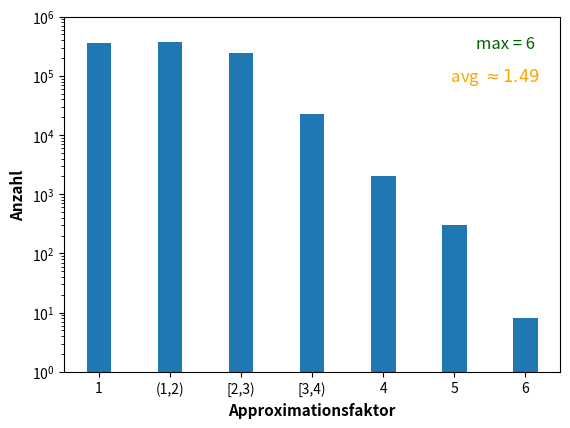

This chart was generated by the following Python code: (Note: this script raises an exception after producing the figure.)
import matplotlib.pyplot as plt
import numpy as np


labels = ['1', '(1,2)', '[2,3)', '[3,4)', '4','5', '6']
bars1 = [362781, 368631, 243422,22822, 2038, 298, 8]
bars2 = [str(i) for i in bars1]


x = np.arange(len(labels))
width = 0.35

fig = plt.figure()
ax = fig.add_subplot()
fig.subplots_adjust(top=0.85)

rects = ax.bar(x, bars1, width)
# Add some text for labels, title and custom x-axis tick labels, etc.
ax.set_ylabel('Anzahl', fontweight='bold', size=11)
ax.set_xlabel("Approximationsfaktor", fontweight='bold', size=11)
ax.set_xticks(x, labels)
#ax.set_title(r"Testreihe 3 für $K_6$",  fontweight='bold',size=13)
plt.yscale('log')
ax.set_ylim(ymin=1)
ax.set_ylim(ymax=1000000)
ax.text(0.95, 0.9, 'max = 6',
        verticalalignment='bottom', horizontalalignment='right',
        transform=ax.transAxes,
        color='darkgreen', fontsize=12)
ax.text(0.96, 0.8, r' avg $\approx 1.49$',
        verticalalignment='bottom', horizontalalignment='right',
        transform=ax.transAxes,
        color='orange', fontsize=12)

for rect, label in zip(rects1, bars2):
    height = rect.get_height()
    ax.text(
        rect.get_x() + rect.get_width() / 2,
        height + 5, label, ha="center", va="bottom"
    )

plt.show()

fig.tight_layout()

plt.show()